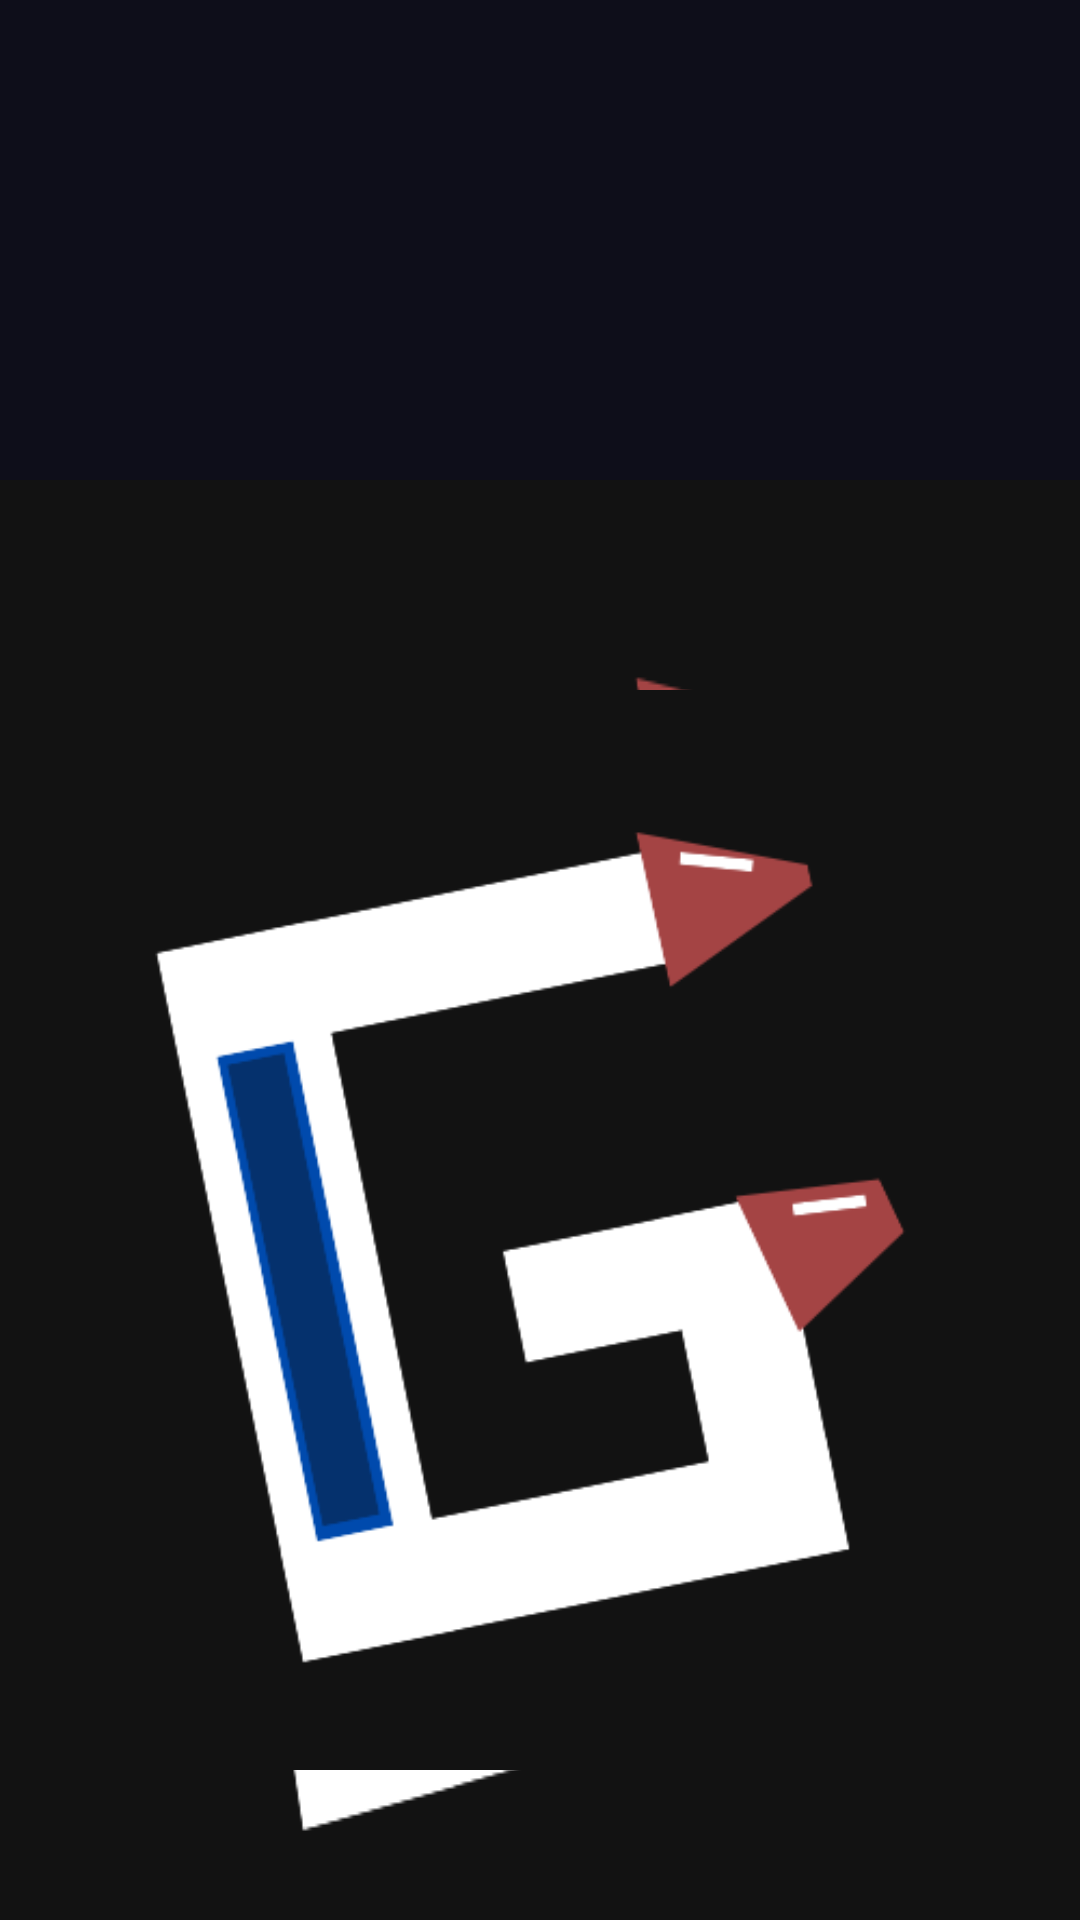

The Android layout XML behind this screen, and the referenced resources:
<!-- AndroidManifest.xml: application theme Theme.DX1221_GuiCheng_Immanuel_220844R_234577Z -->
<!-- res/layout/splash_page.xml -->
<?xml version="1.0" encoding="utf-8"?>
<androidx.constraintlayout.widget.ConstraintLayout xmlns:android="http://schemas.android.com/apk/res/android"
    xmlns:app="http://schemas.android.com/apk/res-auto"
    xmlns:tools="http://schemas.android.com/tools"
    android:layout_width="match_parent"
    android:layout_height="match_parent"
    android:background="#0E0E1A">

    <ImageView
        android:id="@+id/imageView"
        android:layout_width="wrap_content"
        android:layout_height="wrap_content"
        android:layout_marginTop="160dp"
        android:background="@drawable/logo"
        android:contentDescription="@string/splash_logo"
        android:visibility="visible"
        app:layout_constraintStart_toStartOf="parent"
        app:layout_constraintTop_toTopOf="parent"
        app:srcCompat="@drawable/logo"
        tools:srcCompat="@drawable/logo" />

</androidx.constraintlayout.widget.ConstraintLayout>
<!-- resources referenced by this layout -->
<resources>
  <!-- drawable logo: png bitmap (drawable, 22540 bytes) -->
  <string name="splash_logo"> Logo </string>
  
      // Main Menu Page
  <style name="Theme.DX1221_GuiCheng_Immanuel_220844R_234577Z" parent="Theme.MaterialComponents.DayNight.DarkActionBar">
          
          <item name="colorPrimary">@color/purple_500</item>
          <item name="colorPrimaryVariant">@color/purple_700</item>
          <item name="colorOnPrimary">@color/white</item>
          
          <item name="colorSecondary">@color/teal_200</item>
          <item name="colorSecondaryVariant">@color/teal_700</item>
          <item name="colorOnSecondary">@color/black</item>
          
          <item name="android:statusBarColor">?attr/colorPrimaryVariant</item>
          
      </style>
  <!-- not gathered from this repository: default colours our renderer supplied (Android Studio template values) -->
  <color name="purple_500">#FF6200EE</color>
  <color name="purple_700">#FF3700B3</color>
  <color name="teal_200">#FF03DAC5</color>
  <color name="teal_700">#FF018786</color>
  <color name="black">#FF000000</color>
  <color name="white">#FFFFFFFF</color>
</resources>
